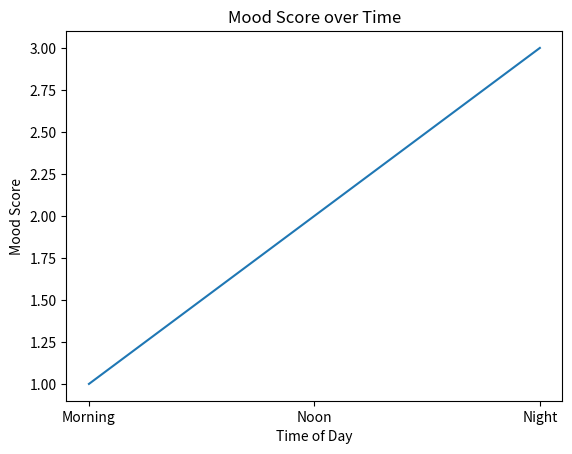

Python code for this plot:
from matplotlib import pyplot as plt

class moodcalc: #create class for calculating moods

    def __init__(self, morning, noon, night): #getter function, getting values: time of day, and level of mood
        self.tmorn = morning #level of mood in the morning
        self.tnoon = noon #level of mood at noon
        self.tnight = night #level of mood at night
        self.moodscore = [self.tmorn, self.tnoon, self.tnight]
        self.time_of_day = ['Morning', 'Noon', 'Night']

    def get_avg(self):
        self.tmorn()
        self.tnoon()
        self.tnight()
        self.total = (self.tmorn + self.tnoon + self.tnight)//3
        return self.total

    def __str__(self) -> str: #setter function
        self.get_avg()
        return (f"Your mood averaged at level: {self.total}")

    def graph_mood_score(self):
        plt.plot(self.time_of_day, self.moodscore)
        plt.xlabel('Time of Day')
        plt.ylabel('Mood Score')
        plt.title('Mood Score over Time')
        plt.show()

mood=moodcalc(1,2,3)
mood.graph_mood_score()